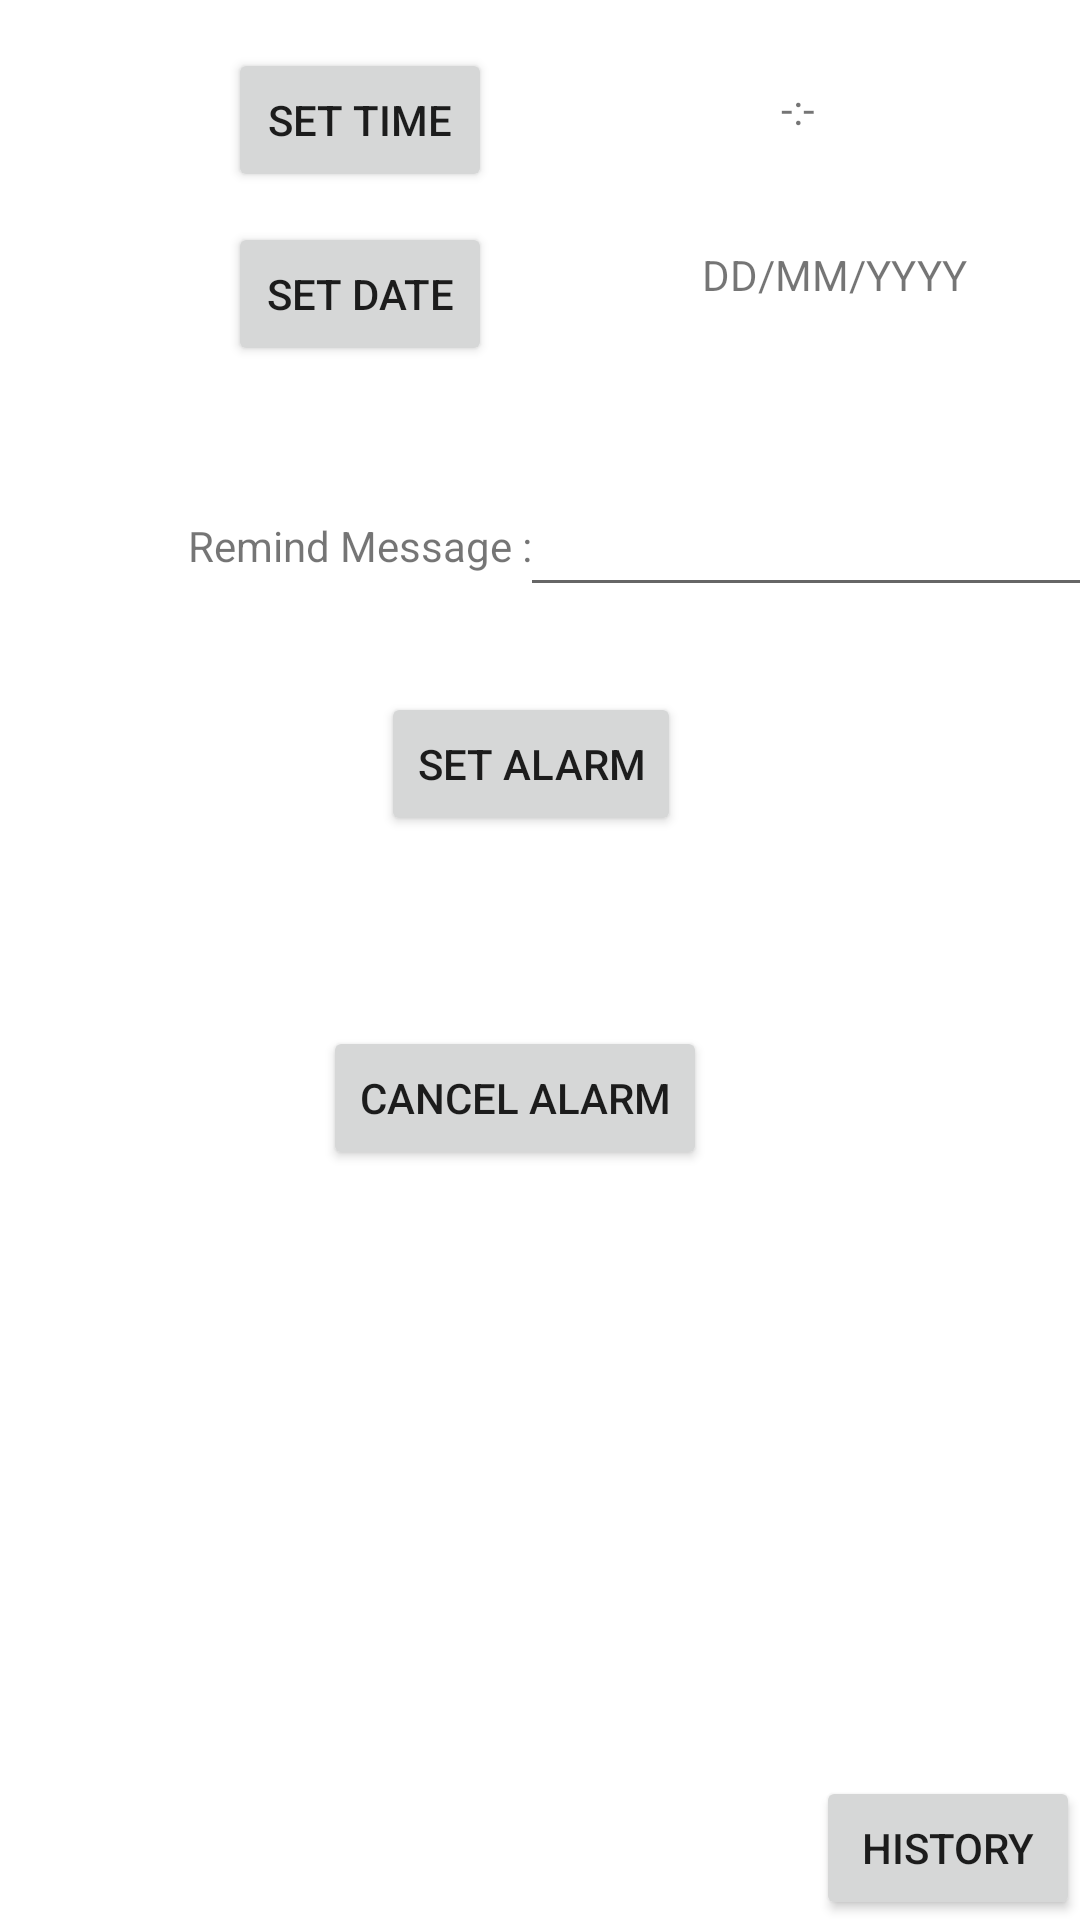

This screen was rendered from an Android layout file. Write that file and the resources it references.
<!-- AndroidManifest.xml: application theme AppTheme -->
<!-- res/layout/activity_schedule.xml -->
<?xml version="1.0" encoding="utf-8"?>
<androidx.constraintlayout.widget.ConstraintLayout xmlns:android="http://schemas.android.com/apk/res/android"
    xmlns:app="http://schemas.android.com/apk/res-auto"
    xmlns:tools="http://schemas.android.com/tools"
    android:layout_width="match_parent"
    android:layout_height="match_parent"
    tools:context=".Schedule">

    <Button
        android:id="@+id/buttonSetDate"
        android:layout_width="wrap_content"
        android:layout_height="wrap_content"
        android:layout_marginTop="10dp"
        android:text="Set Date"
        app:layout_constraintEnd_toEndOf="@+id/buttonSetTime"
        app:layout_constraintTop_toBottomOf="@+id/buttonSetTime" />

    <TextView
        android:id="@+id/textViewHDate"
        android:layout_width="wrap_content"
        android:layout_height="wrap_content"
        android:layout_marginStart="70dp"
        android:layout_marginLeft="70dp"
        android:layout_marginTop="8dp"
        android:layout_marginBottom="8dp"
        android:text="DD/MM/YYYY"
        app:layout_constraintBottom_toBottomOf="@+id/buttonSetDate"
        app:layout_constraintStart_toEndOf="@+id/buttonSetDate"
        app:layout_constraintTop_toTopOf="@+id/buttonSetDate"
        app:layout_constraintVertical_bias="0.0" />

    <TextView
        android:id="@+id/text"
        android:layout_width="wrap_content"
        android:layout_height="wrap_content"
        android:text="Remind Message :"
        app:layout_constraintBottom_toBottomOf="@+id/editTextMsg"
        app:layout_constraintEnd_toEndOf="@+id/buttonSetDate"
        app:layout_constraintStart_toStartOf="@+id/buttonSetDate"
        app:layout_constraintTop_toTopOf="@+id/editTextMsg" />

    <EditText
        android:id="@+id/editTextMsg"
        android:layout_width="wrap_content"
        android:layout_height="wrap_content"
        android:layout_marginTop="60dp"
        android:ems="10"
        android:inputType="textPersonName"
        app:layout_constraintEnd_toEndOf="@+id/textViewHDate"
        app:layout_constraintStart_toStartOf="@+id/textViewHDate"
        app:layout_constraintTop_toBottomOf="@+id/textViewHDate" />

    <Button
        android:id="@+id/buttonSetAlarm"
        android:layout_width="wrap_content"
        android:layout_height="wrap_content"
        android:layout_marginStart="8dp"
        android:layout_marginLeft="8dp"
        android:layout_marginEnd="8dp"
        android:layout_marginRight="8dp"
        android:layout_marginBottom="35dp"
        android:text="Set Alarm"
        app:layout_constraintBottom_toTopOf="@+id/buttonCancel"
        app:layout_constraintEnd_toEndOf="parent"
        app:layout_constraintHorizontal_bias="0.488"
        app:layout_constraintStart_toStartOf="parent"
        app:layout_constraintTop_toBottomOf="@+id/editTextMsg" />

    <Button
        android:id="@+id/buttonCancel"
        android:layout_width="wrap_content"
        android:layout_height="wrap_content"
        android:layout_marginBottom="250dp"
        android:text="Cancel Alarm"
        app:layout_constraintBottom_toBottomOf="parent"
        app:layout_constraintEnd_toEndOf="parent"
        app:layout_constraintHorizontal_bias="0.464"
        app:layout_constraintStart_toStartOf="parent" />

    <TextView
        android:id="@+id/textViewTime"
        android:layout_width="36dp"
        android:layout_height="27dp"
        android:text="-:-"
        app:layout_constraintBottom_toBottomOf="@+id/buttonSetTime"
        app:layout_constraintEnd_toEndOf="@+id/textViewHDate"
        app:layout_constraintStart_toStartOf="@+id/textViewHDate"
        app:layout_constraintTop_toTopOf="@+id/buttonSetTime" />

    <Button
        android:id="@+id/buttonSetTime"
        android:layout_width="wrap_content"
        android:layout_height="wrap_content"
        android:layout_marginStart="76dp"
        android:layout_marginLeft="76dp"
        android:layout_marginTop="16dp"
        android:text="Set Time"
        app:layout_constraintStart_toStartOf="parent"
        app:layout_constraintTop_toTopOf="parent" />

    <Button
        android:id="@+id/buttonHistory"
        android:layout_width="wrap_content"
        android:layout_height="wrap_content"
        android:text="History"
        app:layout_constraintBottom_toBottomOf="parent"
        app:layout_constraintEnd_toEndOf="parent" />

</androidx.constraintlayout.widget.ConstraintLayout>
<!-- resources referenced by this layout -->
<resources>

</resources>
